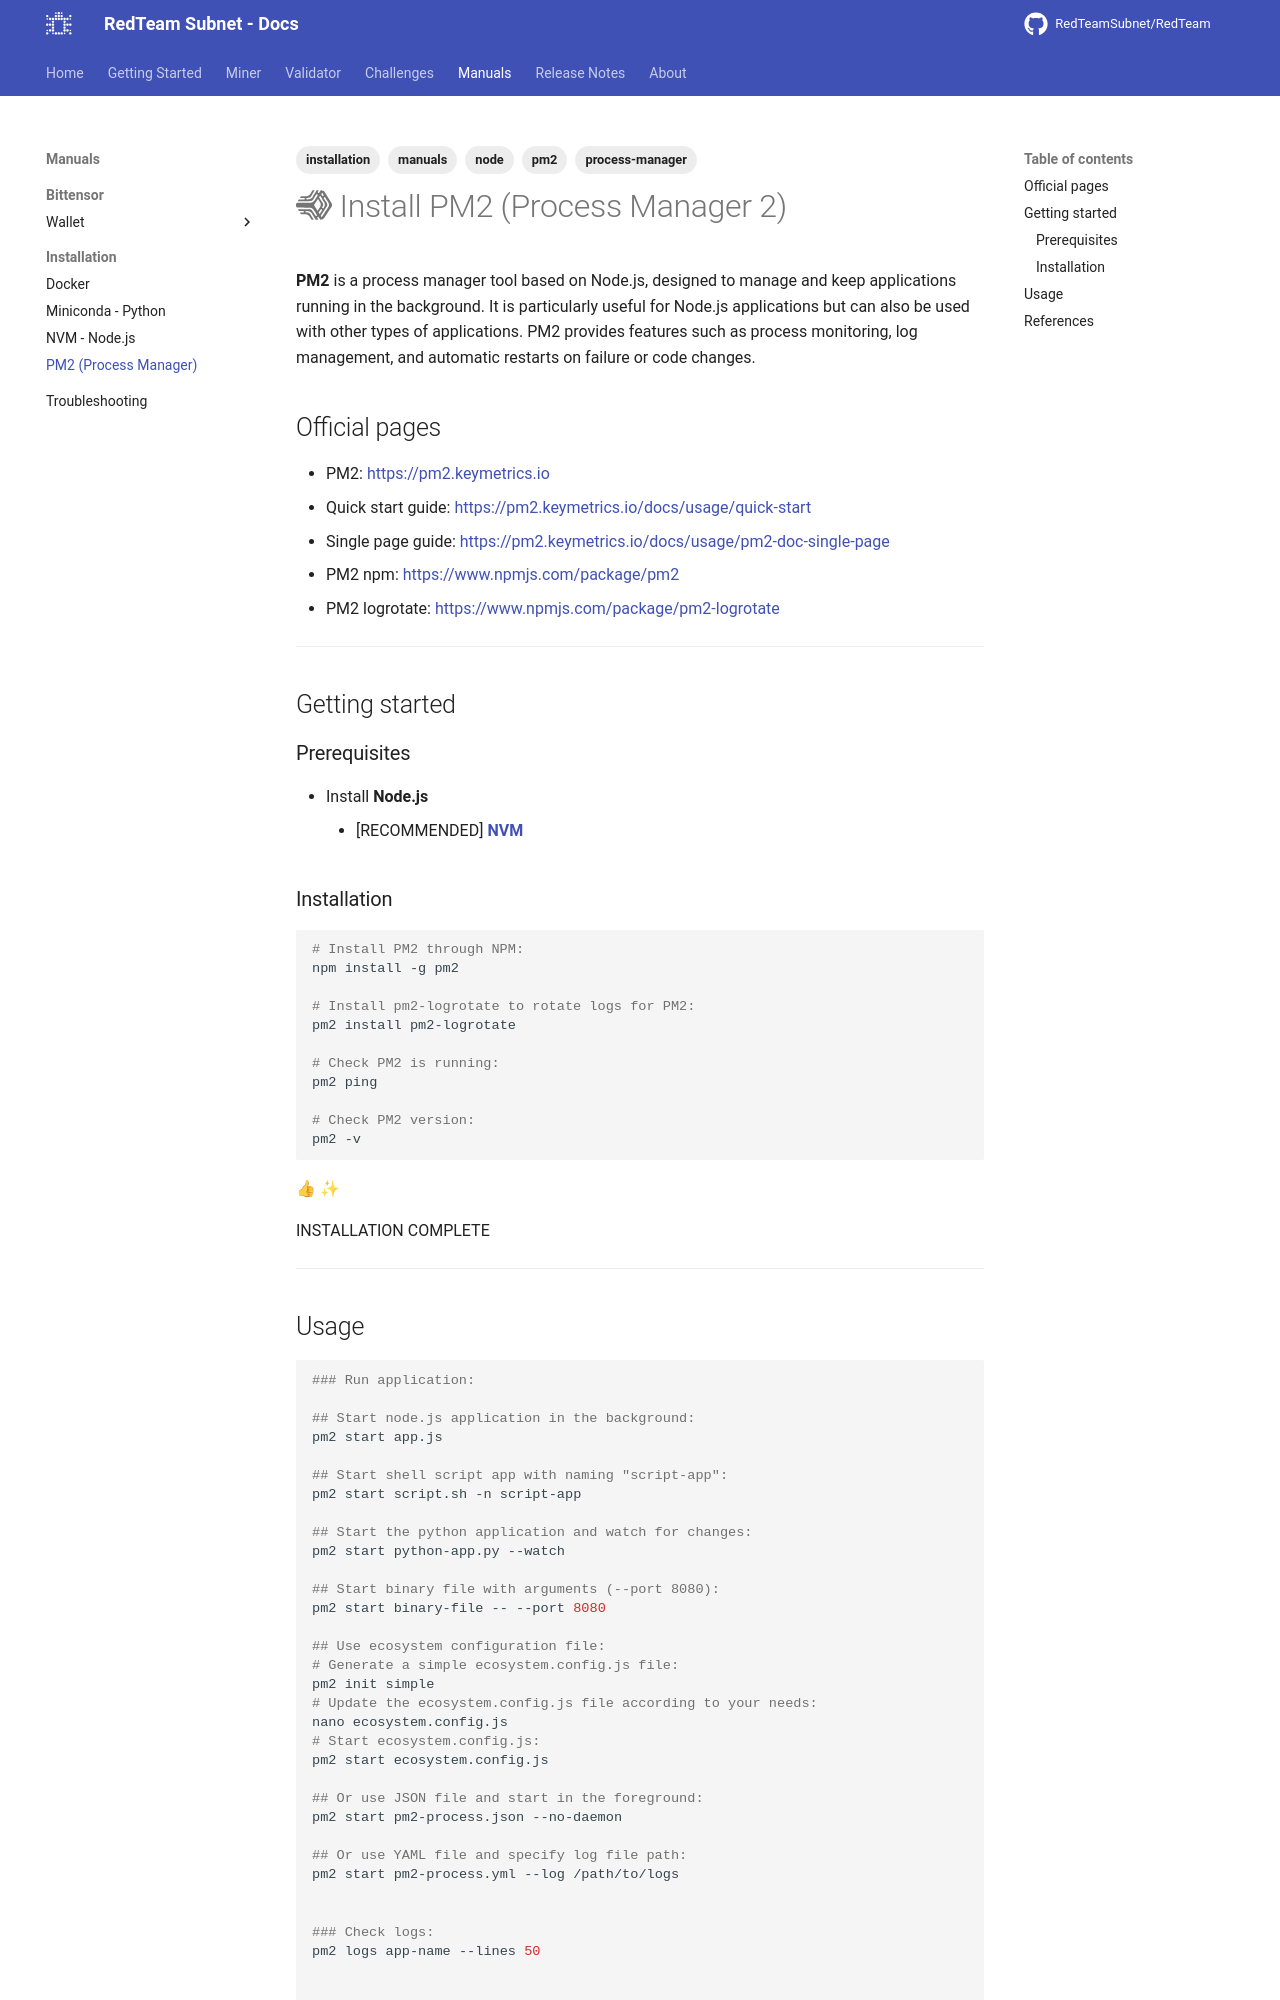

repository: RedTeamSubnet/RedTeam · page: 4.12/manuals/installation/pm2/index.html · generator: mkdocs

---
title: "PM2 (Process Manager)"
tags: [pm2, process-manager, node]
---

# :simple-pm2: Install PM2 (Process Manager 2)

**PM2** is a process manager tool based on Node.js, designed to manage and keep applications running in the background. It is particularly useful for Node.js applications but can also be used with other types of applications. PM2 provides features such as process monitoring, log management, and automatic restarts on failure or code changes.

## Official pages

- PM2: <https://pm2.keymetrics.io>
- Quick start guide: <https://pm2.keymetrics.io/docs/usage/quick-start>
- Single page guide: <https://pm2.keymetrics.io/docs/usage/pm2-doc-single-page>
- PM2 npm: <https://www.npmjs.com/package/pm2>
- PM2 logrotate: <https://www.npmjs.com/package/pm2-logrotate>

---

## Getting started

### Prerequisites

- Install **Node.js**
    - [RECOMMENDED] **[NVM](./nvm.md)**

### Installation

```sh
# Install PM2 through NPM:
npm install -g pm2

# Install pm2-logrotate to rotate logs for PM2:
pm2 install pm2-logrotate

# Check PM2 is running:
pm2 ping

# Check PM2 version:
pm2 -v
```

👍 ✨

INSTALLATION COMPLETE

---
